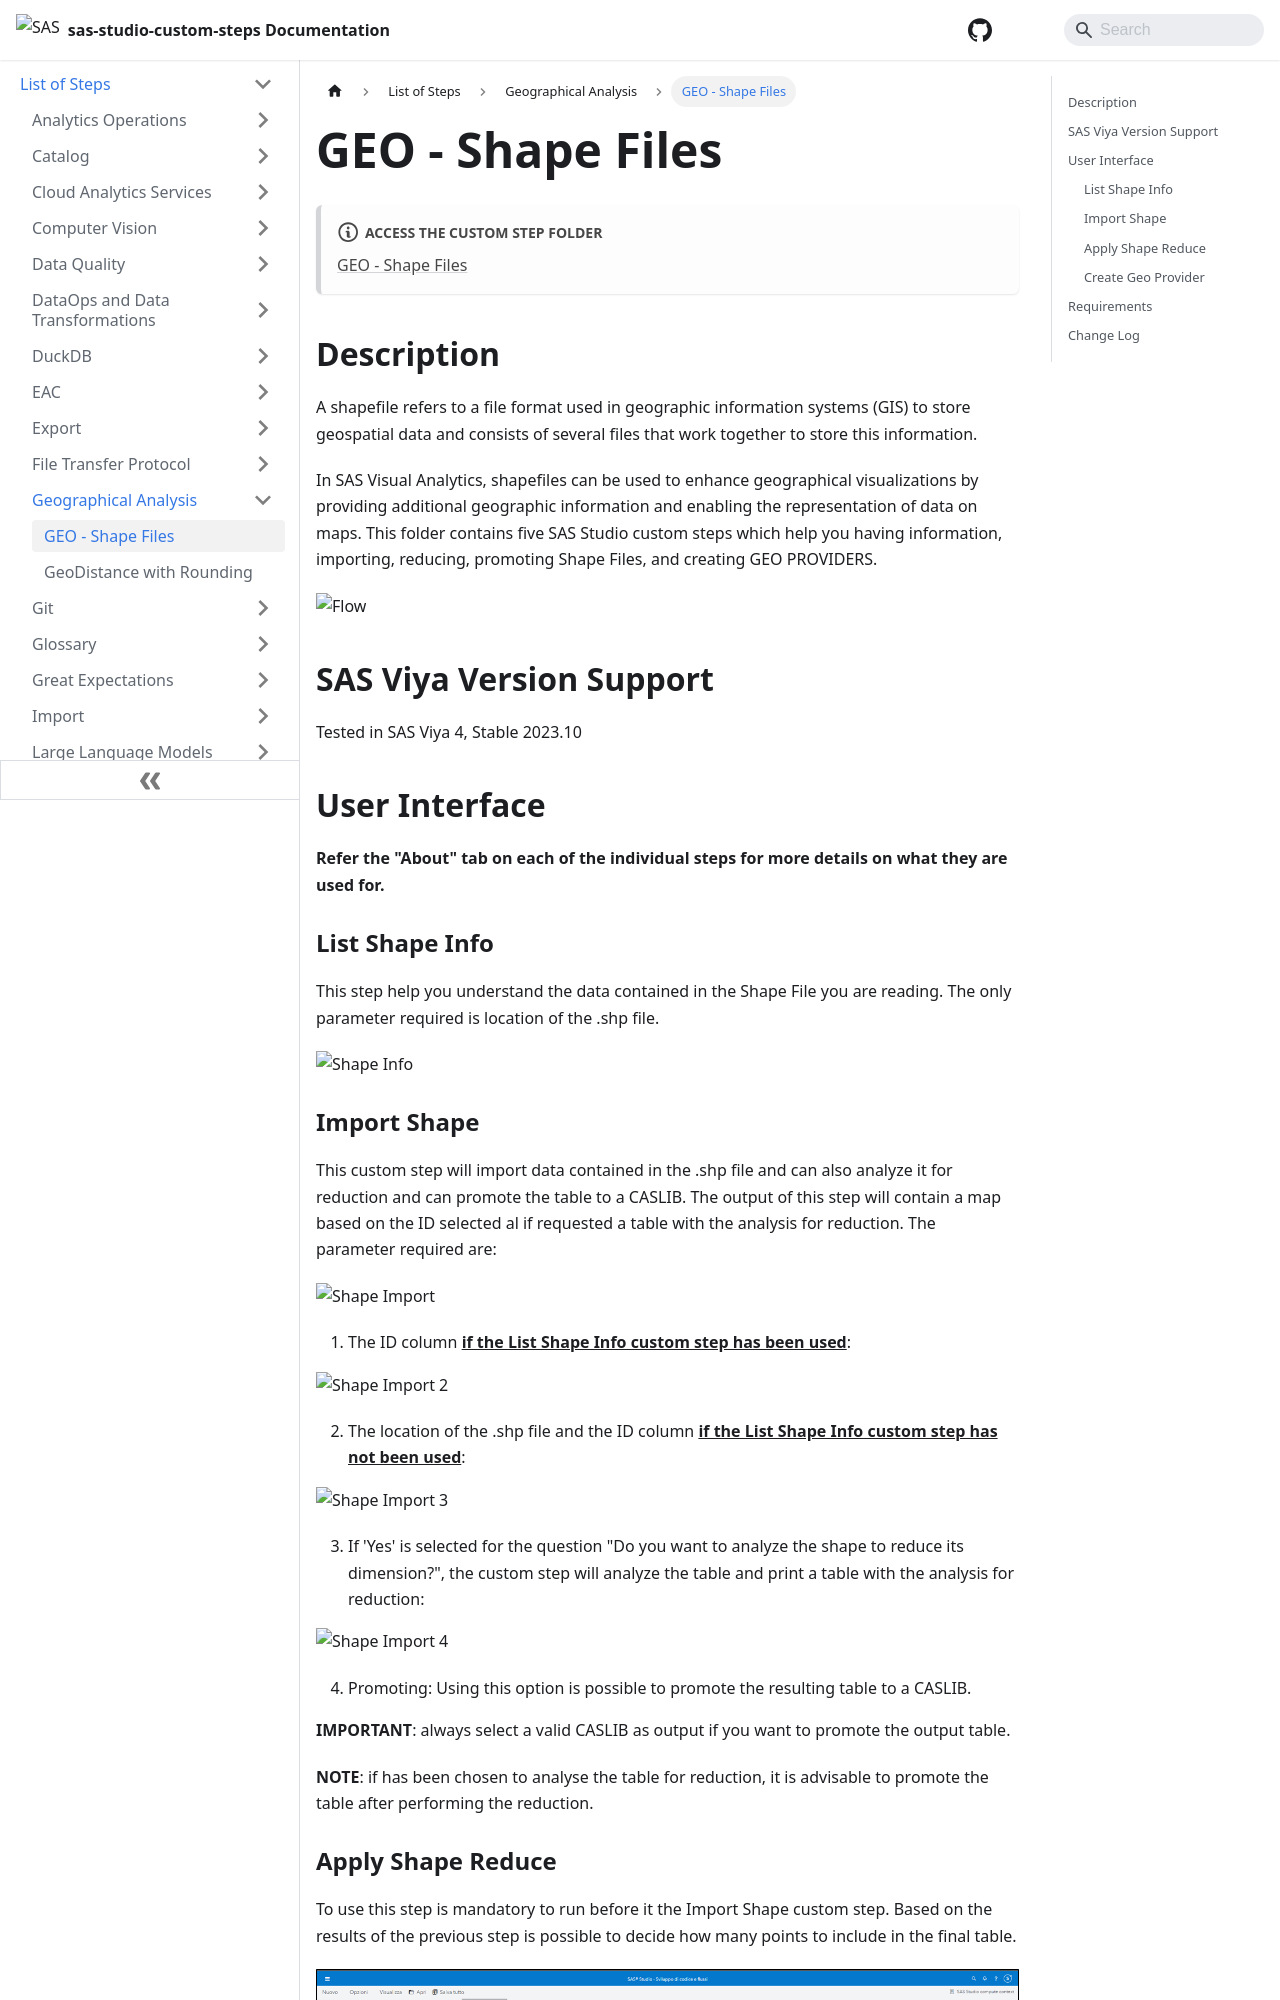

repository: sassoftware/sas-studio-custom-steps · page: List of Steps/Geographical Analysis/GEO - Shape Files/index.html · generator: docusaurus

# GEO - Shape Files

:::note[**ACCESS THE CUSTOM STEP FOLDER**]

[GEO - Shape Files](https://github.com/sassoftware/sas-studio-custom-steps/tree/main/GEO%20-%20Shape%20Files)

:::


## Description

A shapefile refers to a file format used in geographic information systems (GIS) to store geospatial data and consists of several files 
that work together to store this information.
 
In SAS Visual Analytics, shapefiles can be used to enhance geographical visualizations by providing additional geographic information and 
enabling the representation of data on maps.
This folder contains five SAS Studio custom steps which help you having information, importing, reducing, promoting Shape Files, and 
creating GEO PROVIDERS.

![Flow](/img/GEO%20-%20Shape%20Files/img/ShapeFile-Example_Flow.png)

## SAS Viya Version Support
Tested in SAS Viya 4, Stable 2023.10

## User Interface

**Refer the "About" tab on each of the individual steps for more details on what they are used for.**

### List Shape Info

This step help you understand the data contained in the Shape File you are reading.
The only parameter required is location of the .shp file.

![Shape Info](/img/GEO%20-%20Shape%20Files/img/ShapeInfo.png)
